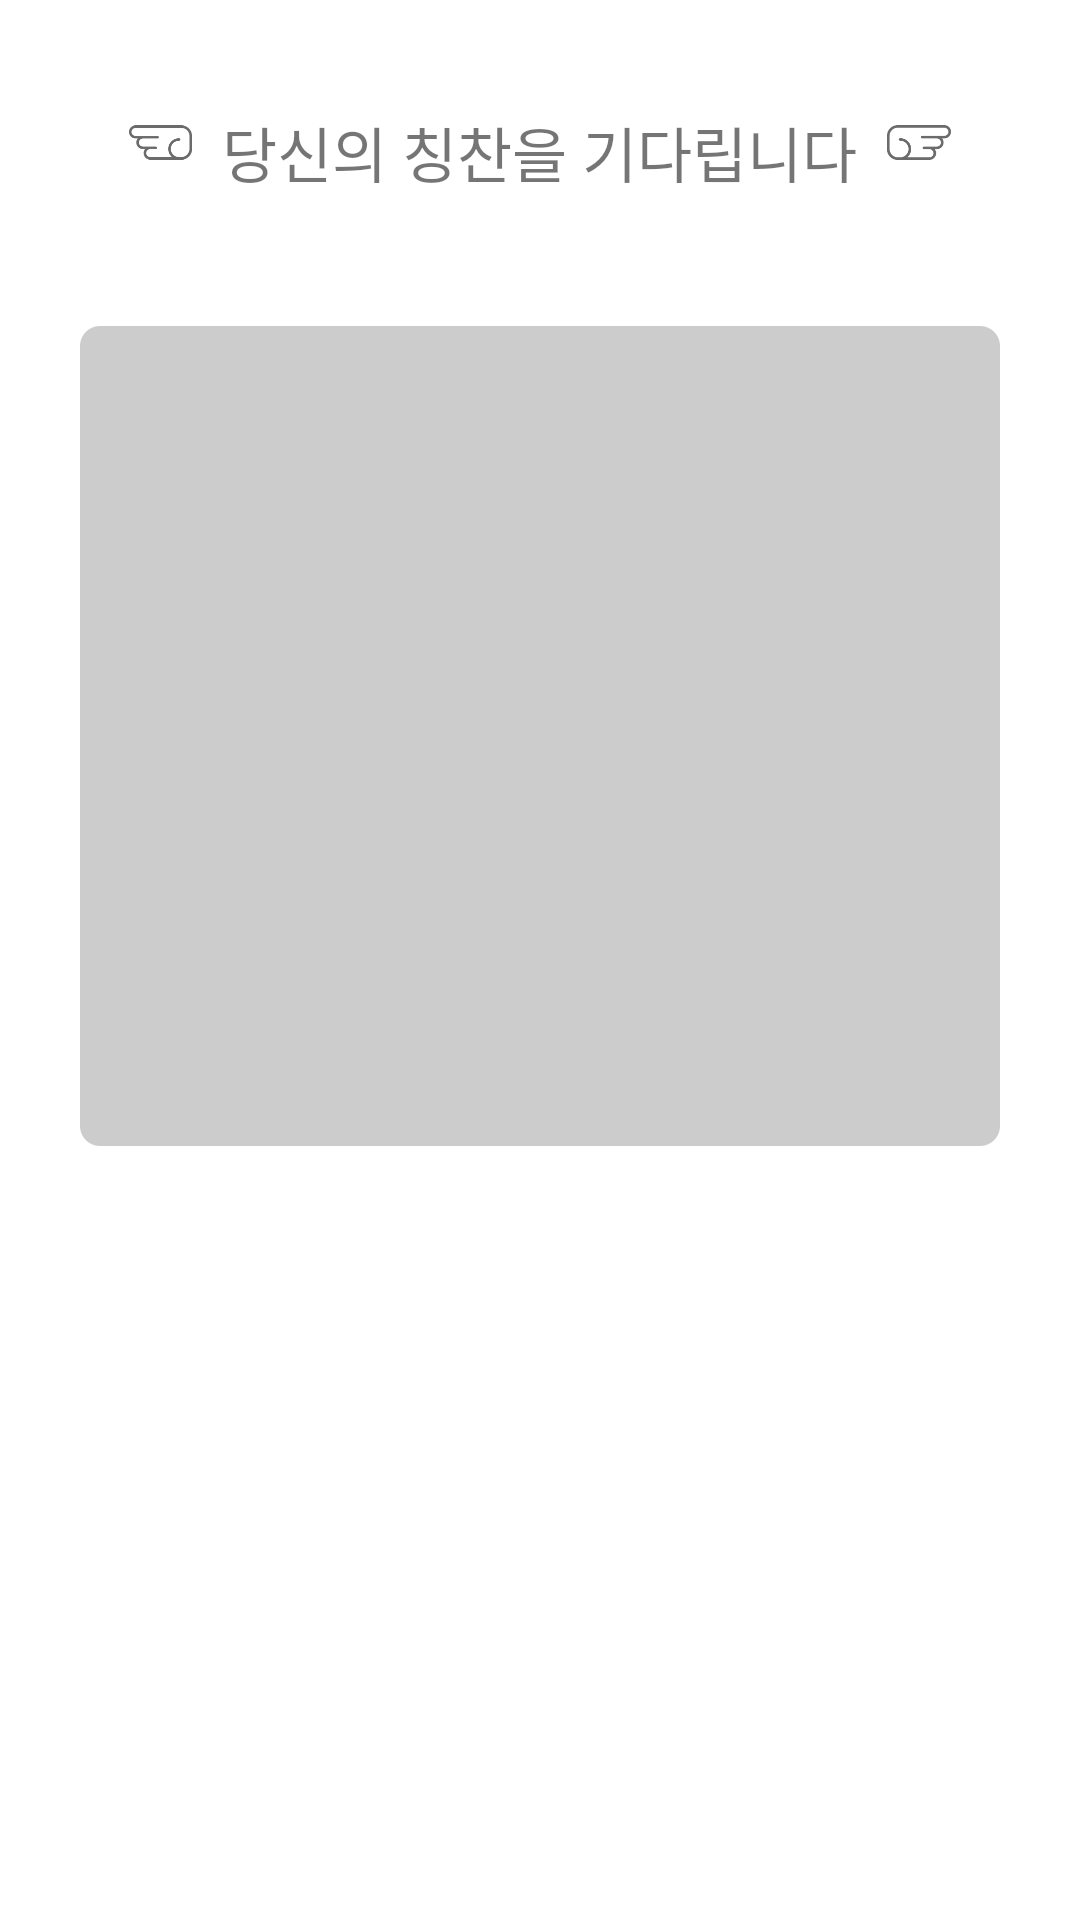

Reconstruct the res/layout file that produces this screen, plus the resources it refers to.
<!-- AndroidManifest.xml: application theme AppTheme -->
<!-- res/layout/activity_board.xml -->
<?xml version="1.0" encoding="utf-8"?>
<RelativeLayout
    android:background="#FFFFFF"
    android:layout_width="match_parent"
    android:layout_height="match_parent"
    xmlns:android="http://schemas.android.com/apk/res/android">

    <RelativeLayout
        android:id="@+id/board_top"
        android:layout_marginTop="36dp"
        android:layout_width="wrap_content"
        android:layout_height="wrap_content"
        android:layout_centerHorizontal="true">

        <ImageView
            android:id="@+id/left_wing"
            android:layout_toLeftOf="@+id/letter_detail_title"
            android:src="@drawable/wing_left"
            android:layout_width="wrap_content"
            android:layout_height="wrap_content" />

        <TextView
            android:id="@+id/letter_detail_title"
            android:text="당신의 칭찬을 기다립니다"
            android:textSize="20sp"
            android:layout_marginLeft="10dp"
            android:layout_marginRight="10dp"
            android:layout_centerHorizontal="true"
            android:layout_width="wrap_content"
            android:layout_height="wrap_content" />

        <ImageView
            android:layout_toRightOf="@+id/letter_detail_title"
            android:src="@drawable/wing_right"
            android:layout_width="wrap_content"
            android:layout_height="wrap_content" />
    </RelativeLayout>

    <ListView
        android:id="@+id/board_list"
        android:divider="#00000000"
        android:overScrollMode="never"
        android:listSelector="@android:color/transparent"
        android:layout_below="@+id/board_top"
        android:layout_centerHorizontal="true"
        android:layout_marginTop="43.3dp"
        android:paddingTop="21dp"
        android:paddingBottom="12.3dp"
        android:background="@drawable/back_grey_2"
        android:layout_width="306.6dp"
        android:layout_height="273.3dp" />

    <RelativeLayout
        android:layout_below="@+id/board_list"
        android:layout_alignRight="@+id/board_list"
        android:layout_alignLeft="@+id/board_list"
        android:layout_marginTop="19.3dp"
        android:layout_width="wrap_content"
        android:layout_height="wrap_content"
        android:gravity="center">

        <ImageView
            android:id="@+id/board_write"
            android:layout_width="match_parent"
            android:layout_height="wrap_content"
            android:background="@drawable/writing_bluebox" />

        <ImageView
            android:src="@drawable/writing_icon"
            android:layout_width="wrap_content"
            android:layout_height="wrap_content"
            android:layout_centerInParent="true" />
    </RelativeLayout>

</RelativeLayout>
<!-- resources referenced by this layout -->
<resources>
  <!-- drawable back_grey_2: jpg bitmap (drawable-xxhdpi, 7464 bytes) -->
  <!-- drawable wing_left: png bitmap (drawable-xxhdpi, 5405 bytes) -->
  <!-- drawable wing_right: png bitmap (drawable-xxhdpi, 5390 bytes) -->
  <!-- drawable writing_icon: png bitmap (drawable-xxhdpi, 3991 bytes) -->
  <style name="AppTheme" parent="Theme.AppCompat.Light.DarkActionBar">
          <item name="android:windowContentOverlay">@null</item>
      </style>
</resources>
